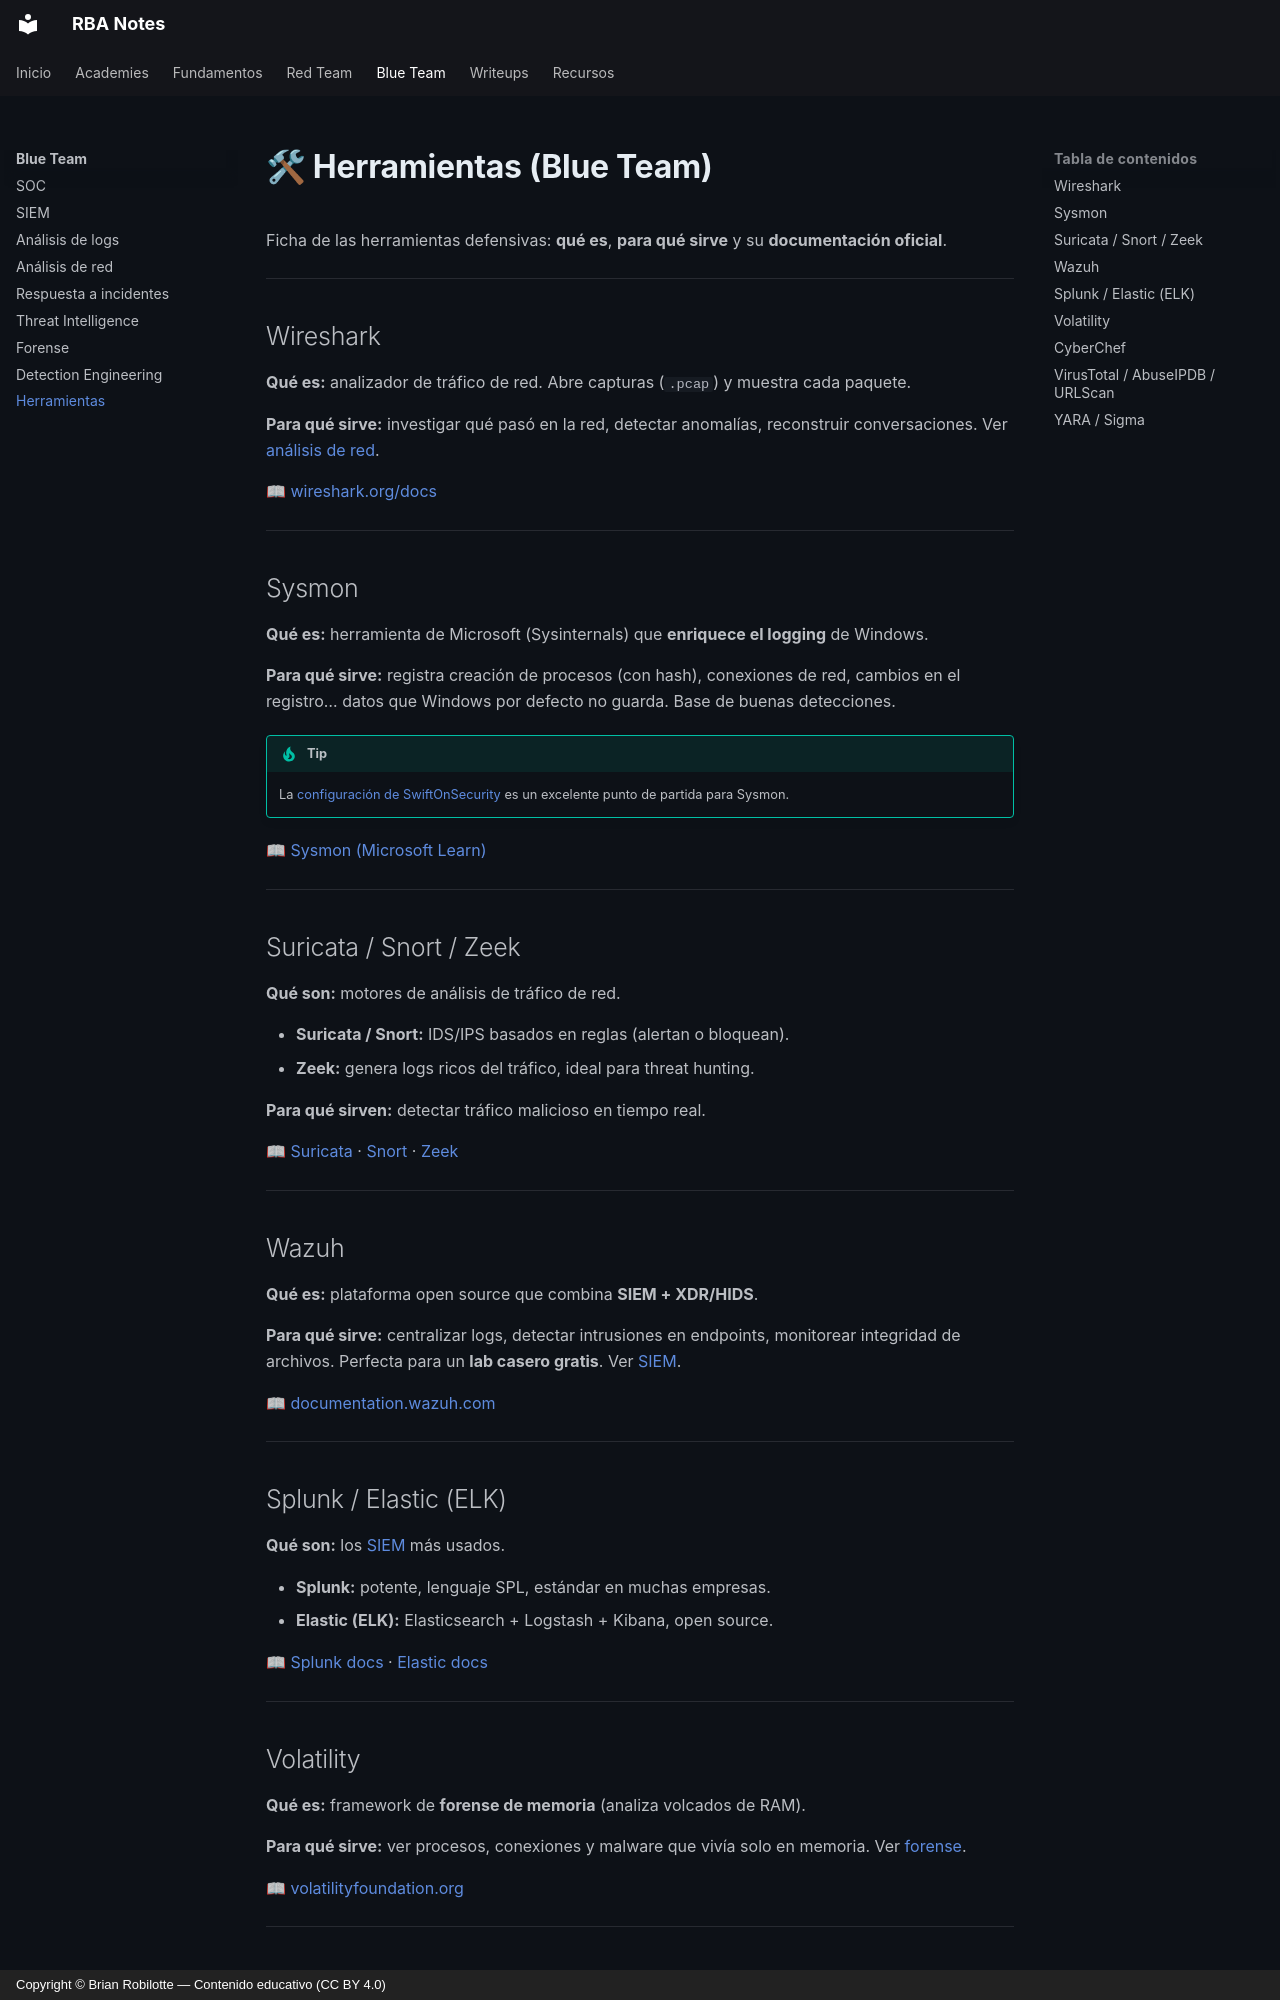

repository: robilotteba/notes · page: blueteam/herramientas/index.html · generator: mkdocs · copyright: Copyright © Brian Robilotte — Contenido educativo (CC BY 4.0)

# 🛠 Herramientas (Blue Team)

Ficha de las herramientas defensivas: **qué es**, **para qué sirve** y su **documentación oficial**.

---

## Wireshark

**Qué es:** analizador de tráfico de red. Abre capturas (`.pcap`) y muestra cada paquete.

**Para qué sirve:** investigar qué pasó en la red, detectar anomalías, reconstruir conversaciones. Ver [análisis de red](red.md).

📖 [wireshark.org/docs](https://www.wireshark.org/docs/)

---

## Sysmon

**Qué es:** herramienta de Microsoft (Sysinternals) que **enriquece el logging** de Windows.

**Para qué sirve:** registra creación de procesos (con hash), conexiones de red, cambios en el registro… datos que Windows por defecto no guarda. Base de buenas detecciones.

!!! tip
    La [configuración de SwiftOnSecurity](https://github.com/SwiftOnSecurity/sysmon-config) es un excelente punto de partida para Sysmon.

📖 [Sysmon (Microsoft Learn)](https://learn.microsoft.com/sysinternals/downloads/sysmon)

---

## Suricata / Snort / Zeek

**Qué son:** motores de análisis de tráfico de red.

- **Suricata / Snort:** IDS/IPS basados en reglas (alertan o bloquean).
- **Zeek:** genera logs ricos del tráfico, ideal para threat hunting.

**Para qué sirven:** detectar tráfico malicioso en tiempo real.

📖 [Suricata](https://suricata.io/) · [Snort](https://www.snort.org/) · [Zeek](https://zeek.org/)

---

## Wazuh

**Qué es:** plataforma open source que combina **SIEM + XDR/HIDS**.

**Para qué sirve:** centralizar logs, detectar intrusiones en endpoints, monitorear integridad de archivos. Perfecta para un **lab casero gratis**. Ver [SIEM](siem.md).

📖 [documentation.wazuh.com](https://documentation.wazuh.com/)

---

## Splunk / Elastic (ELK)

**Qué son:** los [SIEM](siem.md) más usados.

- **Splunk:** potente, lenguaje SPL, estándar en muchas empresas.
- **Elastic (ELK):** Elasticsearch + Logstash + Kibana, open source.

📖 [Splunk docs](https://docs.splunk.com/) · [Elastic docs](https://www.elastic.co/guide/)

---
